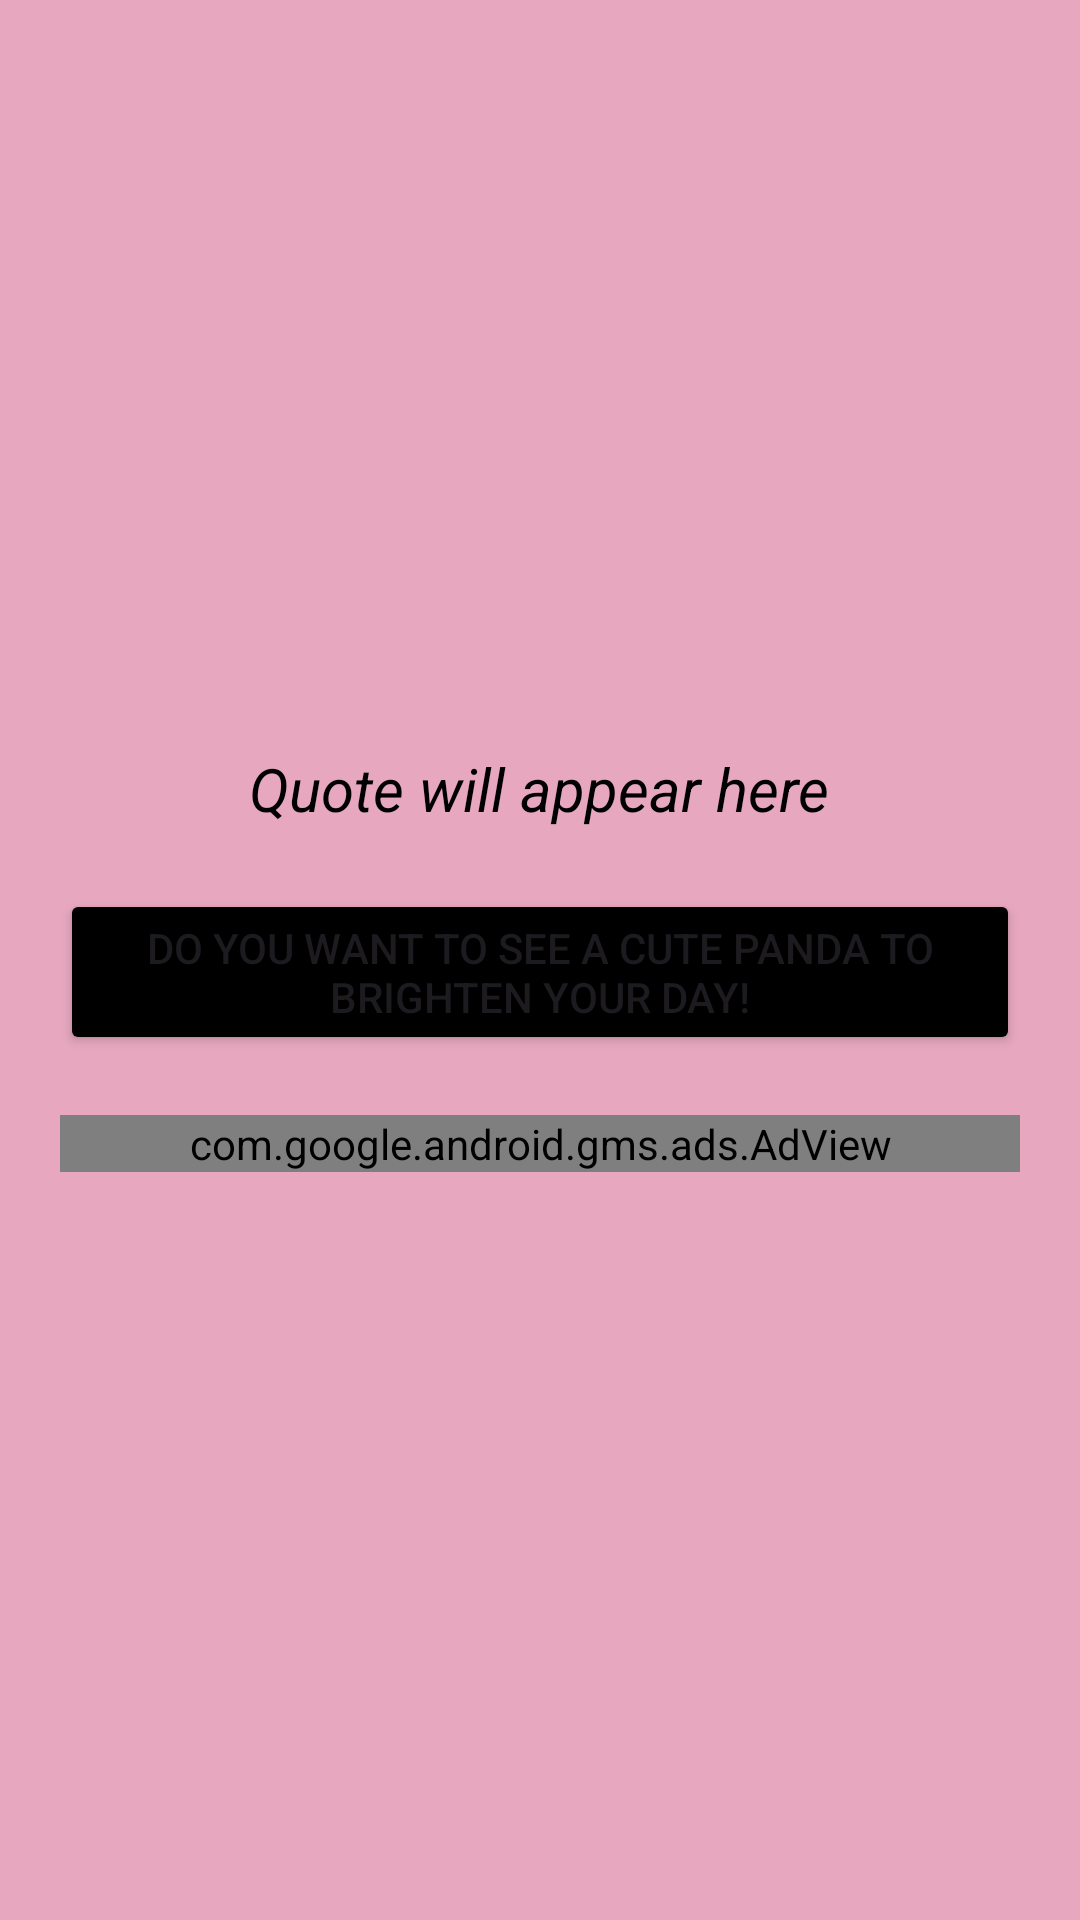

The Android layout XML behind this screen, and the referenced resources:
<!-- AndroidManifest.xml: application theme Theme.Den_week4 -->
<!-- res/layout/activity_quote.xml -->
<?xml version="1.0" encoding="utf-8"?>
<LinearLayout xmlns:android="http://schemas.android.com/apk/res/android"
    xmlns:ads="http://schemas.android.com/apk/res-auto"
    android:layout_width="match_parent"
    android:layout_height="match_parent"
    android:orientation="vertical"
    android:gravity="center"
    android:background="#E7A8BF"
    android:padding="20dp">

    
    <TextView
        android:id="@+id/quoteText"
        android:layout_width="wrap_content"
        android:layout_height="wrap_content"
        android:textColor="@color/black"
        android:text="Quote will appear here"
        android:textSize="20sp"
        android:gravity="center"
        android:textStyle="italic"
        android:layout_marginBottom="20dp" />

    
    <Button
        android:id="@+id/pandaButton"
        android:layout_width="wrap_content"
        android:layout_height="wrap_content"
        android:backgroundTint="@color/black"

        android:text="Do you want to see a cute panda to brighten your day!"
        android:textSize="14sp"
        android:layout_marginBottom="20dp" />

    
    <com.google.android.gms.ads.AdView
        android:id="@+id/adViewQuote"
        android:layout_width="match_parent"
        android:layout_height="wrap_content"
        ads:adSize="BANNER"
        ads:adUnitId="ca-app-pub-3940256099942544/6300978111" />

    <ProgressBar
        android:id="@+id/bannerProgress"
        android:layout_width="wrap_content"
        android:layout_height="wrap_content"
        android:layout_gravity="center"
        style="?android:attr/progressBarStyleSmall"
        android:visibility="gone"/>



</LinearLayout>
<!-- resources referenced by this layout -->
<resources>
  <style name="Theme.Den_week4" parent="Base.Theme.Den_week4" />
  <style name="Base.Theme.Den_week4" parent="Theme.Material3.DayNight.NoActionBar">
          
          
      </style>
  <!-- not gathered from this repository: default colours our renderer supplied (Android Studio template values) -->
  <color name="black">#FF000000</color>
</resources>
